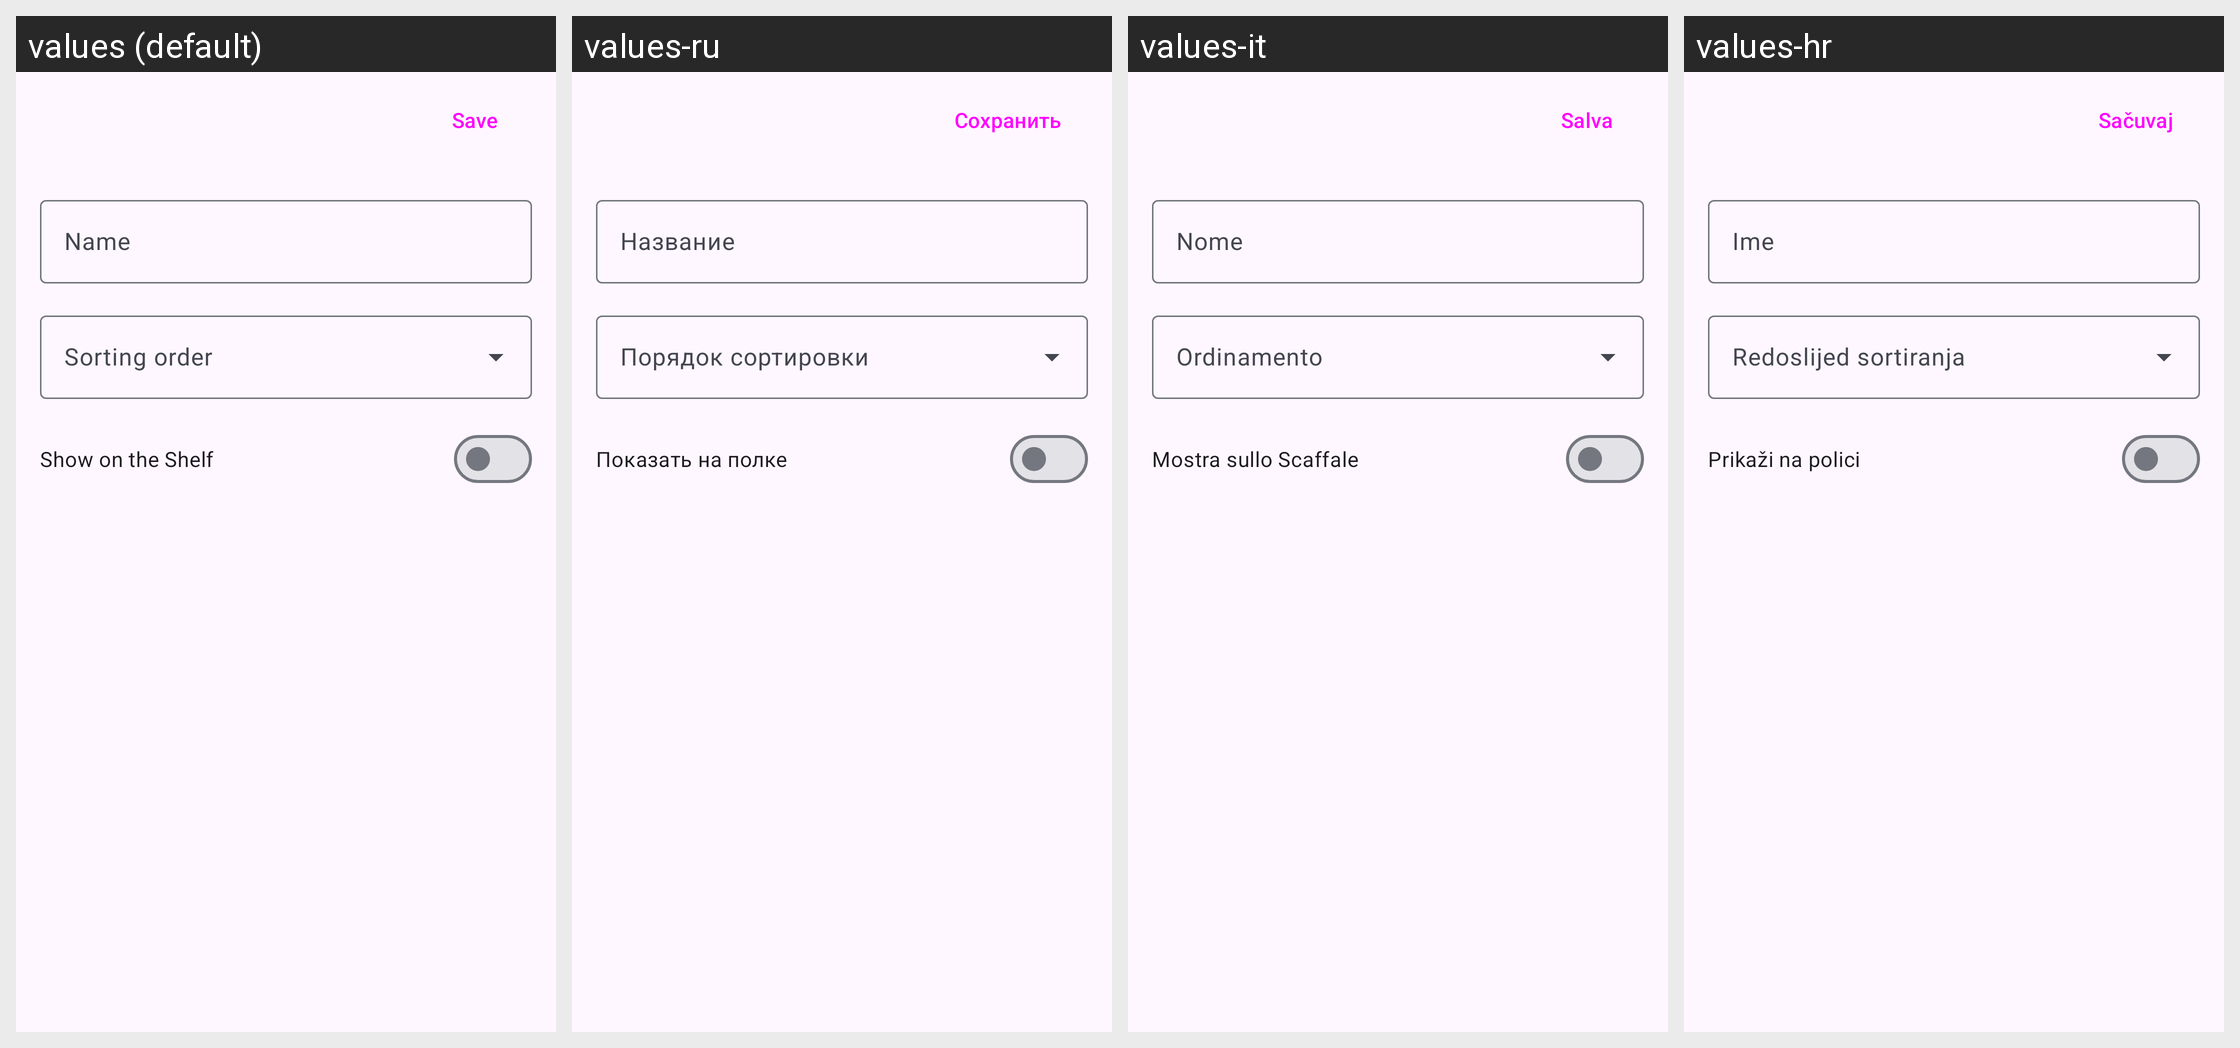

Here is an Android app screen in its default locale and in the app's own translations. Write out the translated-string differences for the strings that appear on this screen.
Android screen res/layout/activity_category_edit.xml rendered under 4 locales, left to right: values (default), values-ru, values-it, values-hr. Device: Nexus 5 (rendered at 1080×1920; each locale shown at half size, 540×960, under a caption strip naming it); theme Theme.Kotatsu.
Other locales in the repository, not shown: values-af, values-am, values-ar, values-as, values-az, values-be, values-bg, values-bn, values-bs, values-ca, values-cs, values-da, values-de, values-el, values-en-rAU, values-en-rCA, values-en-rGB, values-en-rXC, values-es, values-es-rUS, values-et, values-eu, values-fa, values-fi, values-fil, values-fr, values-fr-rCA, values-gl, values-gu, values-hi, values-hu, values-hy, values-in, values-is, values-iw, values-ja, values-ka, values-kk, values-km, values-kn, values-ko, values-ky, values-lo, values-lt, values-lv, values-mk, values-ml, values-mn, values-mr, values-ms, values-my, values-nb, values-nb-rNO, values-ne, values-nl, values-nn, values-or, values-pa, values-pl, values-pt, values-pt-rBR, values-pt-rPT, values-ro, values-si, values-sk, values-sl, values-sq, values-sr, values-sv, values-sw, values-ta, values-te, values-th, values-tl, values-tr, values-uk, values-ur, values-uz, values-vi, values-zh-rCN, values-zh-rHK, values-zh-rTW, values-zu.
Strings drawn on this screen, with the default value and each locale's value (text and hints the layout hard-codes, and strings that could not be matched under every locale, appear in the picture but are not listed):

save
  values: Save
  values-ru: Сохранить
  values-it: Salva
  values-hr: Sačuvaj

name
  values: Name
  values-ru: Название
  values-it: Nome
  values-hr: Ime

show_on_shelf
  values: Show on the Shelf
  values-ru: Показать на полке
  values-it: Mostra sullo Scaffale
  values-hr: Prikaži na polici
